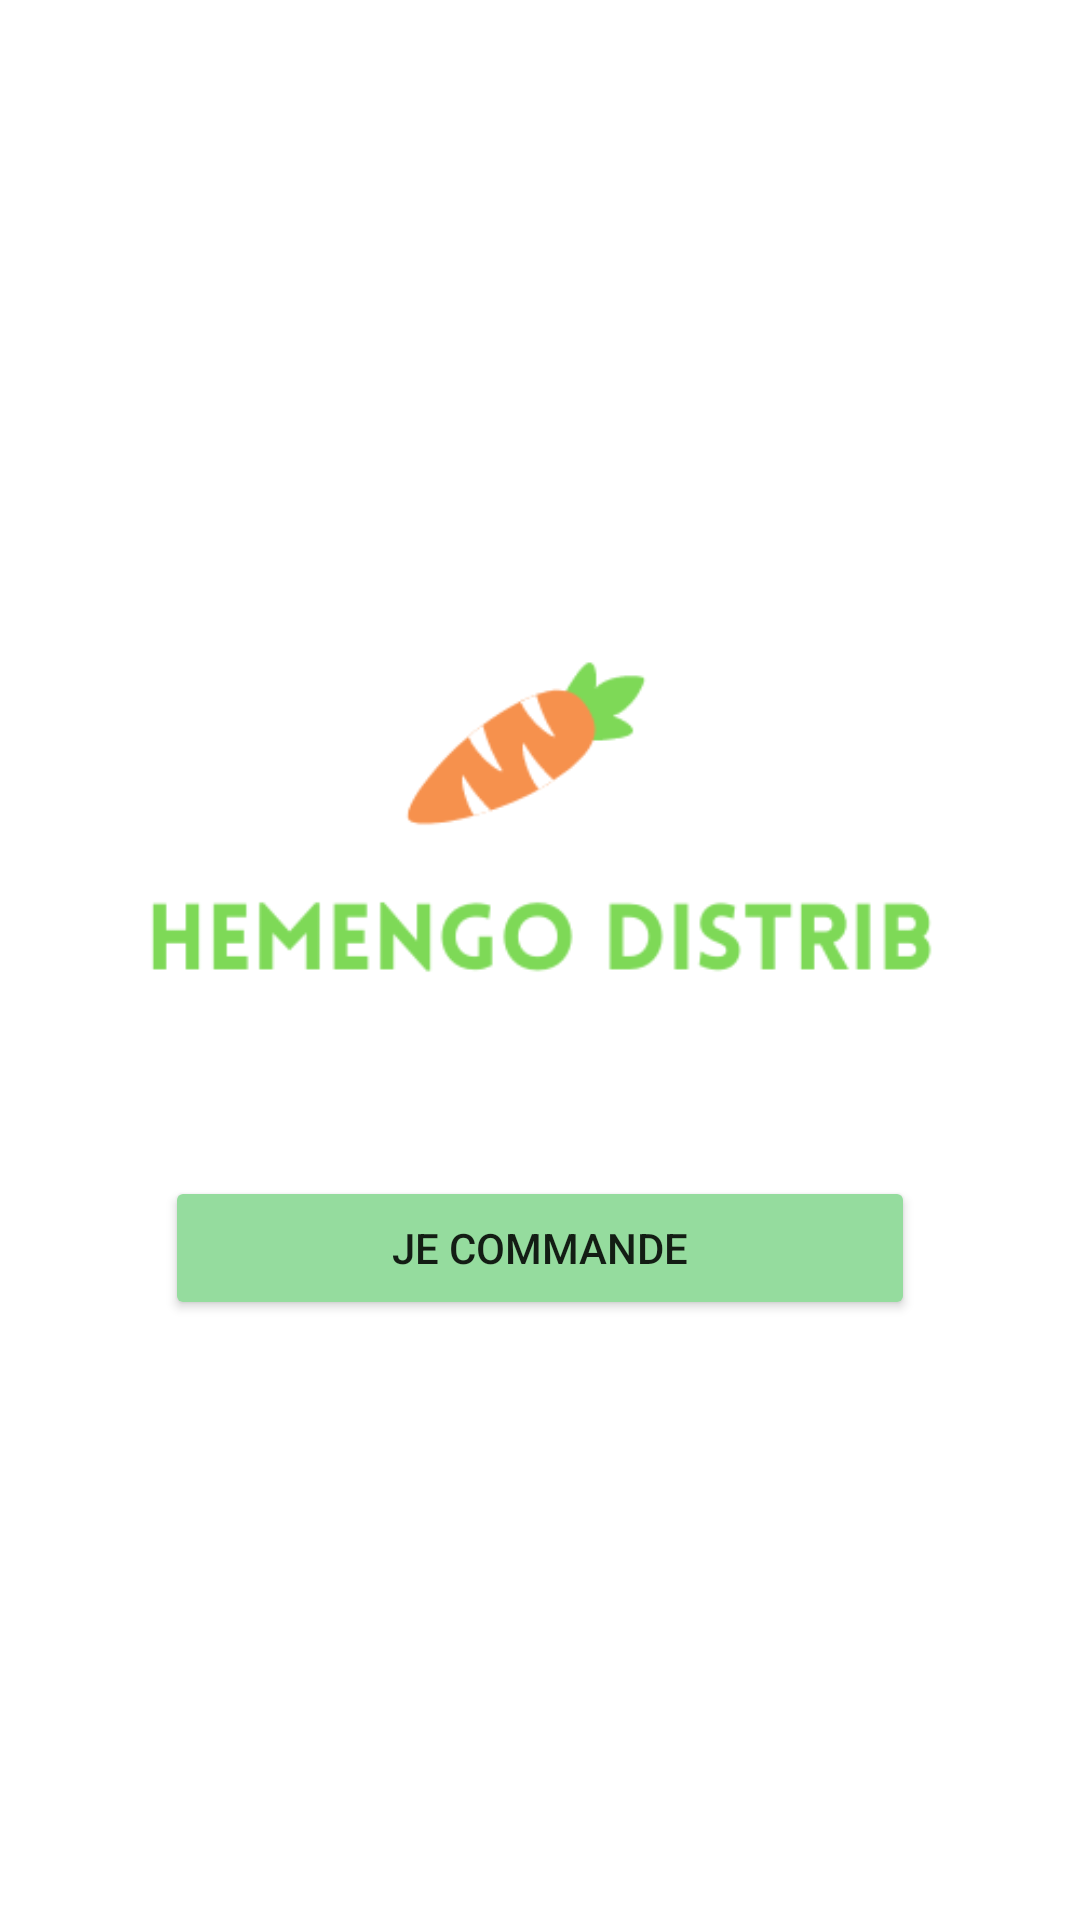

This screen was rendered from an Android layout file. Write that file and the resources it references.
<!-- AndroidManifest.xml: application theme Theme.Hemengo -->
<!-- res/layout/activity_main.xml -->
<?xml version="1.0" encoding="utf-8"?>
<androidx.constraintlayout.widget.ConstraintLayout xmlns:android="http://schemas.android.com/apk/res/android"
    xmlns:app="http://schemas.android.com/apk/res-auto"
    xmlns:tools="http://schemas.android.com/tools"
    android:layout_width="match_parent"
    android:layout_height="match_parent"
    android:backgroundTint="@color/white"
    tools:context=".MainActivity">

    <Button
        android:id="@+id/launchButton"
        android:layout_width="250dp"
        android:layout_height="wrap_content"
        android:layout_marginTop="44dp"
        android:backgroundTint="@color/green_lighter"
        android:text="@string/cta_order"
        android:textAlignment="center"
        app:layout_constraintEnd_toEndOf="parent"
        app:layout_constraintHorizontal_bias="0.5"
        app:layout_constraintStart_toStartOf="parent"
        app:layout_constraintTop_toBottomOf="@+id/splashLogo" />

    <ImageView
        android:id="@+id/splashLogo"
        android:layout_width="wrap_content"
        android:layout_height="wrap_content"
        android:layout_marginTop="196dp"
        android:contentDescription="@string/splash_logo_description"
        app:layout_constraintEnd_toEndOf="parent"
        app:layout_constraintHorizontal_bias="0.0"
        app:layout_constraintStart_toStartOf="parent"
        app:layout_constraintTop_toTopOf="parent"
        app:srcCompat="@drawable/splash_logo" />

</androidx.constraintlayout.widget.ConstraintLayout>
<!-- resources referenced by this layout -->
<resources>
  <color name="green_lighter">#95DC9E</color>
  <color name="white">#FFFFFFFF</color>
  <!-- drawable splash_logo: png bitmap (drawable, 10067 bytes) -->
  <string name="cta_order">Je commande</string>
  <string name="splash_logo_description">Hemengo Distrib Logo</string>
  <style name="Theme.Hemengo" parent="Theme.MaterialComponents.Light.NoActionBar">
          
          <item name="colorPrimary">@color/green_lighter</item>
          <item name="colorPrimaryVariant">@color/brown_ground</item>
          <item name="colorOnPrimary">@color/white</item>
          
          <item name="colorSecondary">@color/orange_carrot</item>
          <item name="colorOnSecondary">@color/grey_lighter</item>
          
          
          
      </style>
  <color name="brown_ground">#d29e7c</color>
  <color name="orange_carrot">#f6914d</color>
  <color name="grey_lighter">#7e807b</color>
</resources>
